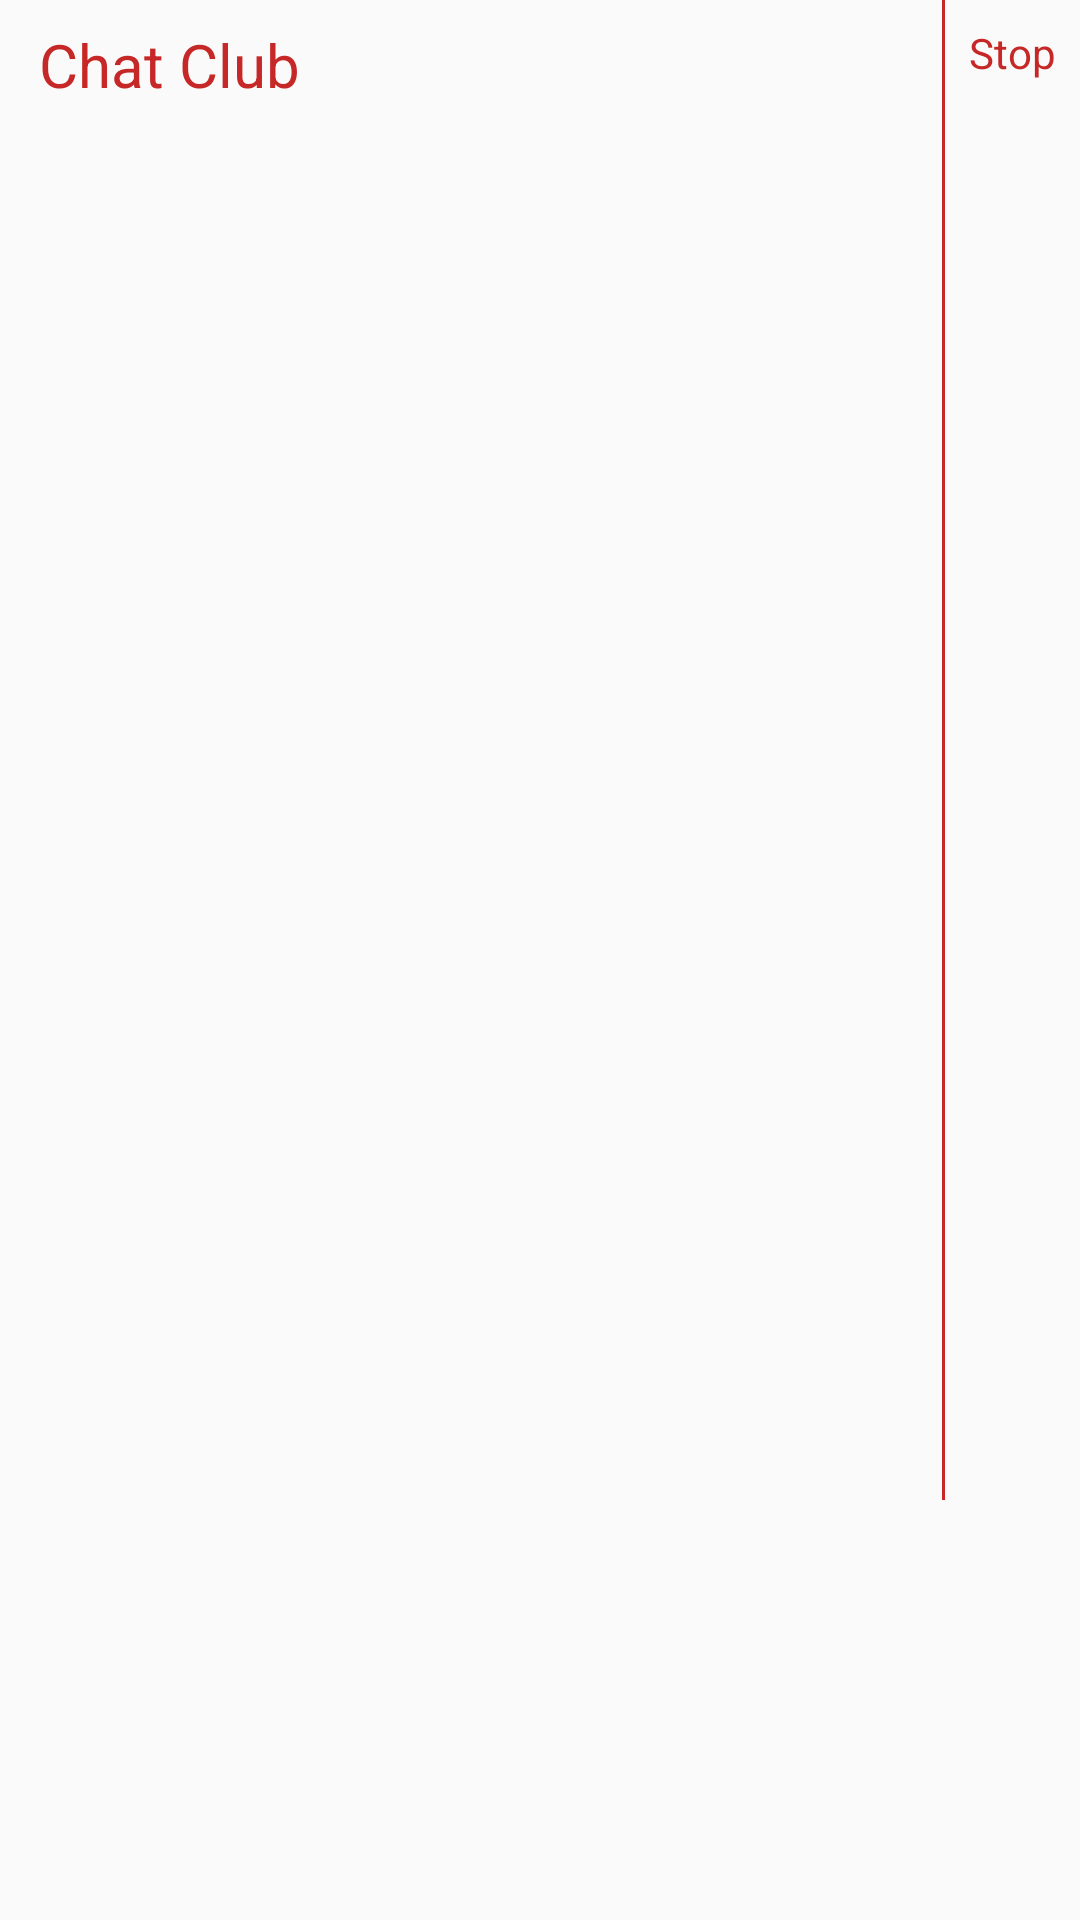

Write the Android layout XML for this screen, with the resource values it uses.
<!-- AndroidManifest.xml: application theme AppTheme -->
<!-- res/layout/main_title_bar.xml -->
<?xml version="1.0" encoding="utf-8"?>
<RelativeLayout xmlns:android=
    "http://schemas.android.com/apk/res/android"
    android:layout_width="fill_parent" android:layout_height="40dp"
    android:orientation="horizontal" android:paddingLeft="5dp"
    >

    <TextView
        android:id="@+id/title"
        android:layout_width="wrap_content"
        android:layout_height="wrap_content"
        android:text="Chat Club"
        android:textColor="@color/colorPrimary"
        android:textSize="20dp"
        android:layout_margin="8dp" />
    <View android:id="@+id/View01"
        android:layout_width="1dp"
        android:layout_height="500dip"
        android:background="@color/colorPrimary"
        android:layout_toLeftOf="@+id/chatStopBtn">
    </View>


    <TextView
        android:layout_width="wrap_content"
        android:layout_height="wrap_content"
        android:layout_margin="8dp"
        android:clickable="true"
        android:layout_alignParentRight="true"
        android:id="@id/chatStopBtn"
        android:text="Stop"
        android:textColor="@color/colorPrimary"/>
</RelativeLayout>
<!-- resources referenced by this layout -->
<resources>
  <color name="colorPrimary">#C62828</color>
  <style name="AppTheme" parent="Theme.AppCompat.Light.NoActionBar">
          <item name="colorPrimary">@color/colorPrimary</item>
          <item name="colorPrimaryDark">@color/colorPrimaryDark</item>
      </style>
  <color name="colorPrimaryDark">#B71C1C</color>
</resources>
